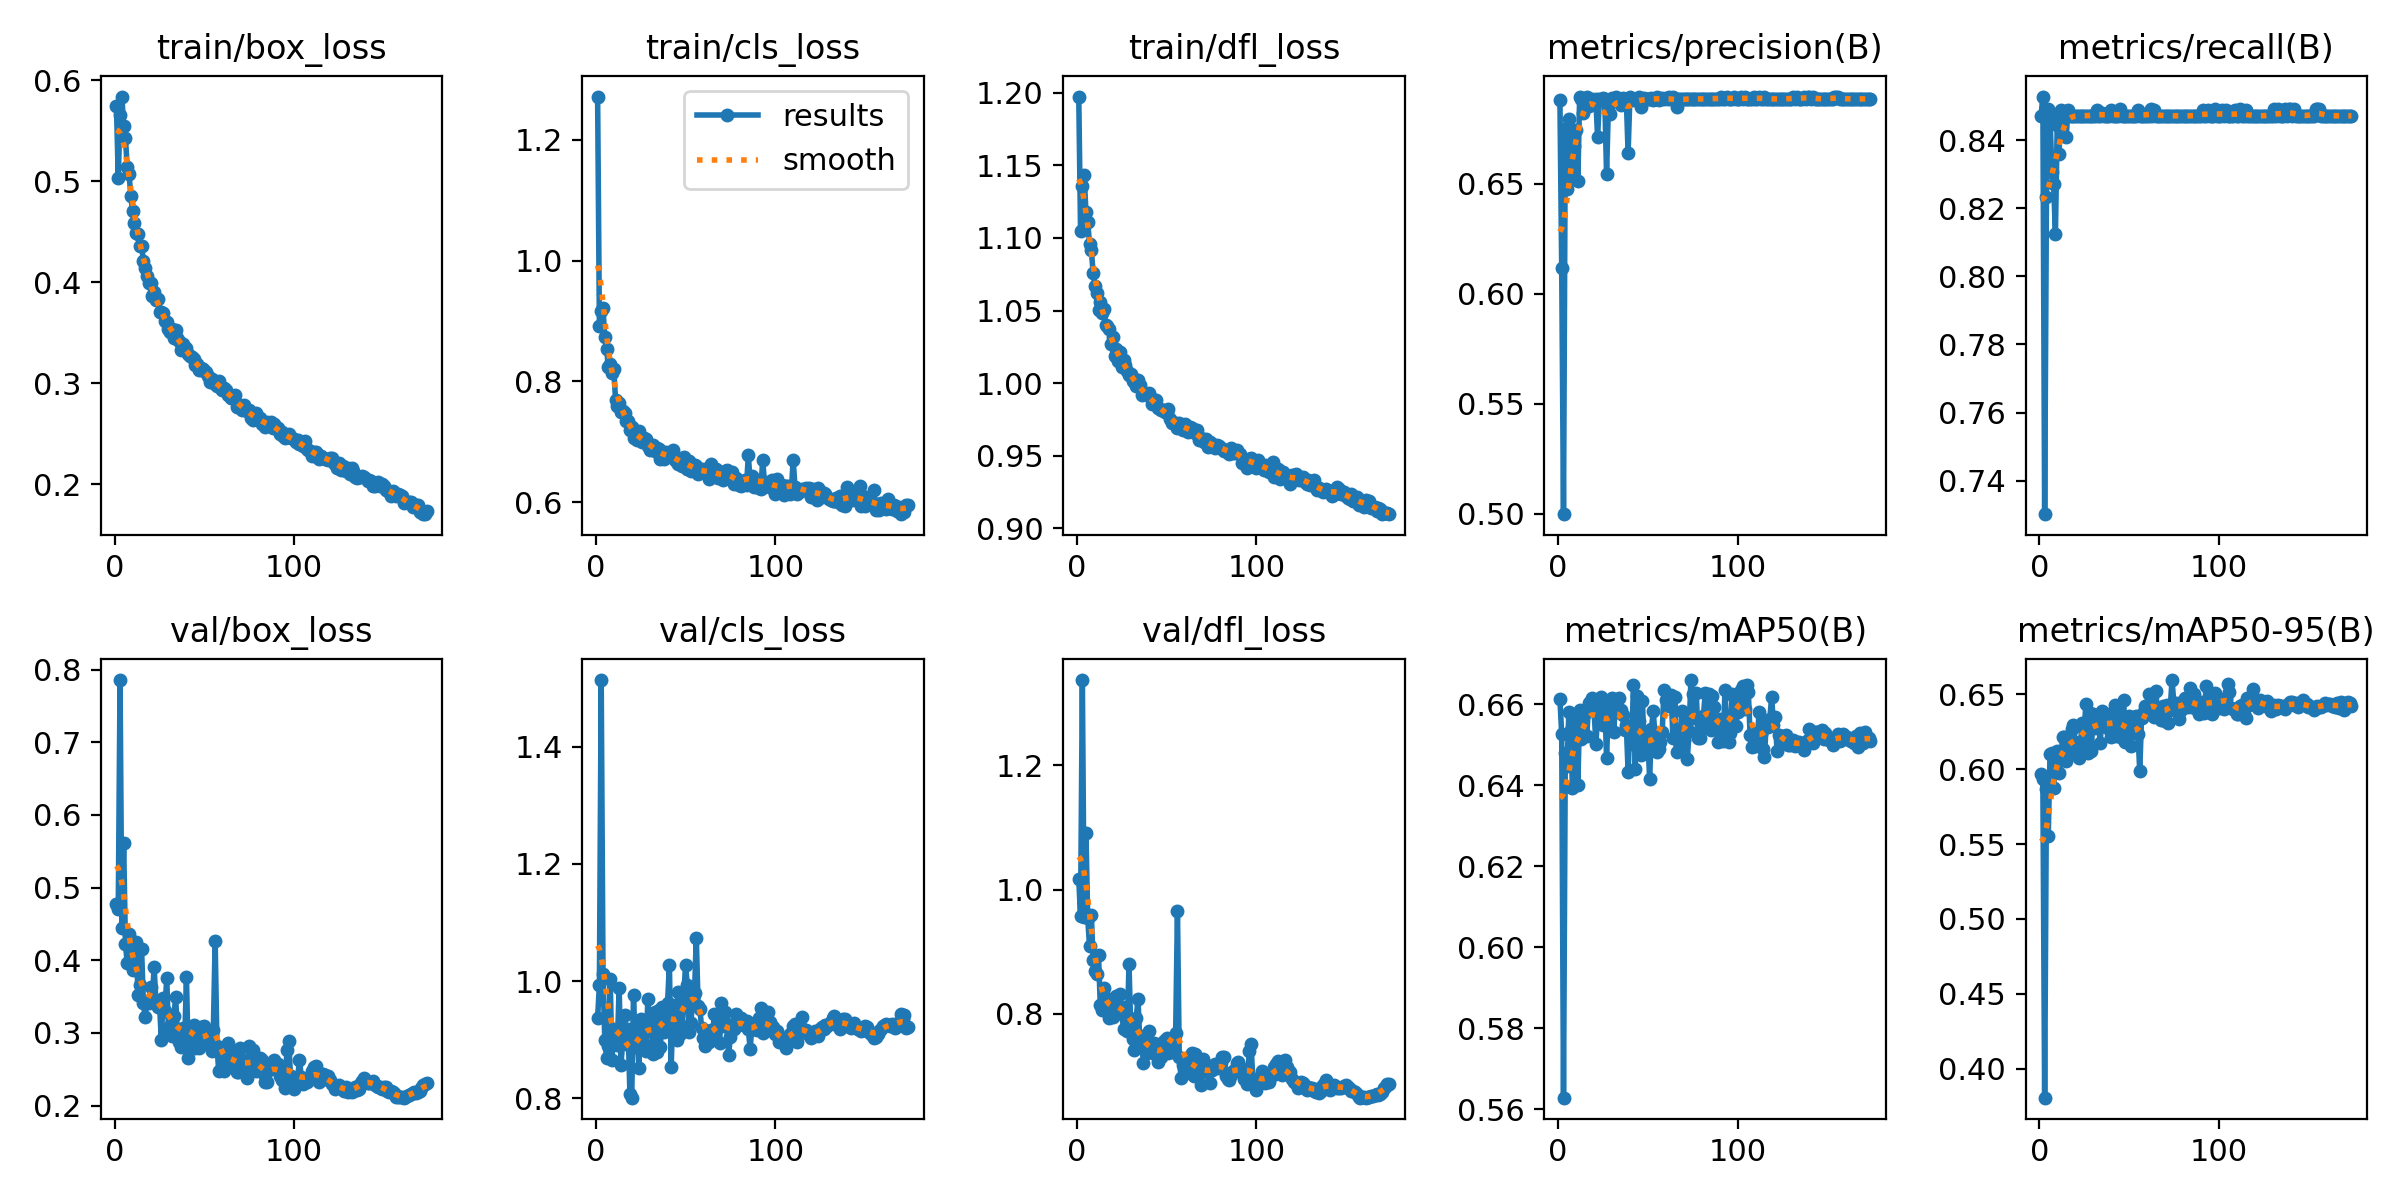

Data behind this chart, as committed beside it:
epoch, time, train/box_loss, train/cls_loss, train/dfl_loss, metrics/precision(B), metrics/recall(B), metrics/mAP50(B), metrics/mAP50-95(B), val/box_loss, val/cls_loss, val/dfl_loss, lr/pg0, lr/pg1, lr/pg2
1, 121.9, 0.5741, 1.272, 1.197, 0.6882, 0.8471, 0.6613, 0.5967, 0.4768, 0.9369, 1.017, 0.00333, 0.00333, 0.00333
2, 225.5, 0.5029, 0.8916, 1.105, 0.6118, 0.8528, 0.6525, 0.5935, 0.4699, 0.9938, 0.9572, 0.006631, 0.006631, 0.006631
3, 345.8, 0.5655, 0.9173, 1.136, 0.4998, 0.7302, 0.5628, 0.3808, 0.7855, 1.514, 1.337, 0.009898, 0.009898, 0.009898
4, 439.9, 0.5837, 0.9213, 1.143, 0.6747, 0.8233, 0.648, 0.5867, 0.444, 1.012, 0.9555, 0.009851, 0.009851, 0.009851
5, 533.7, 0.5547, 0.8729, 1.118, 0.6475, 0.8492, 0.6448, 0.5555, 0.5616, 0.8992, 1.091, 0.009802, 0.009802, 0.009802
6, 633, 0.5429, 0.854, 1.111, 0.6793, 0.8471, 0.6582, 0.6101, 0.4217, 0.8685, 0.9538, 0.009753, 0.009753, 0.009753
7, 734.6, 0.5138, 0.8237, 1.096, 0.67, 0.8306, 0.6536, 0.6108, 0.3966, 0.8898, 0.9093, 0.009703, 0.009703, 0.009703
8, 838.4, 0.5073, 0.8292, 1.092, 0.6519, 0.8272, 0.6392, 0.5873, 0.4356, 1.003, 0.9596, 0.009654, 0.009654, 0.009654
9, 941.1, 0.4854, 0.8134, 1.076, 0.6671, 0.8124, 0.6539, 0.6049, 0.4009, 0.8656, 0.8861, 0.009604, 0.009604, 0.009604
10, 1044, 0.4702, 0.8215, 1.067, 0.6745, 0.8444, 0.6567, 0.6122, 0.3859, 0.9175, 0.8685, 0.009555, 0.009555, 0.009555
11, 1145, 0.4585, 0.7691, 1.062, 0.6514, 0.8358, 0.64, 0.5971, 0.3903, 0.9089, 0.8637, 0.009505, 0.009505, 0.009505
12, 1249, 0.4489, 0.7589, 1.05, 0.6896, 0.8489, 0.6586, 0.6063, 0.4248, 0.8913, 0.895, 0.009456, 0.009456, 0.009456
13, 1350, 0.4479, 0.7647, 1.056, 0.6887, 0.8471, 0.6513, 0.6214, 0.3522, 0.9883, 0.814, 0.009406, 0.009406, 0.009406
14, 1451, 0.4355, 0.749, 1.049, 0.6821, 0.848, 0.653, 0.621, 0.3662, 0.8568, 0.8067, 0.009357, 0.009357, 0.009357
15, 1553, 0.4359, 0.7503, 1.051, 0.6877, 0.8408, 0.6577, 0.6053, 0.4151, 0.8966, 0.8423, 0.009307, 0.009307, 0.009307
16, 1658, 0.4213, 0.7486, 1.04, 0.6895, 0.8489, 0.6522, 0.6108, 0.3416, 0.9424, 0.8253, 0.009258, 0.009258, 0.009258
17, 1759, 0.414, 0.7353, 1.039, 0.6853, 0.8471, 0.6602, 0.6151, 0.3215, 0.8927, 0.8147, 0.009208, 0.009208, 0.009208
18, 1862, 0.4064, 0.7347, 1.037, 0.6879, 0.8471, 0.6606, 0.6265, 0.343, 0.9184, 0.7927, 0.009158, 0.009158, 0.009158
19, 1967, 0.3995, 0.7198, 1.027, 0.6884, 0.8471, 0.6615, 0.6296, 0.3406, 0.8079, 0.8098, 0.009109, 0.009109, 0.009109
20, 2075, 0.399, 0.7253, 1.032, 0.6882, 0.8471, 0.6594, 0.6178, 0.3632, 0.8008, 0.7959, 0.009059, 0.009059, 0.009059
21, 2178, 0.3866, 0.7063, 1.019, 0.6887, 0.8471, 0.65, 0.6137, 0.3483, 0.9758, 0.8261, 0.00901, 0.00901, 0.00901
22, 2281, 0.3901, 0.7119, 1.023, 0.6711, 0.8471, 0.6567, 0.6073, 0.3902, 0.8867, 0.8293, 0.00896, 0.00896, 0.00896
23, 2383, 0.3819, 0.703, 1.015, 0.6885, 0.8471, 0.6562, 0.6179, 0.342, 0.9215, 0.8088, 0.008911, 0.008911, 0.008911
24, 2478, 0.3835, 0.7172, 1.021, 0.6879, 0.8471, 0.6616, 0.6309, 0.336, 0.8511, 0.8321, 0.008861, 0.008861, 0.008861
25, 2572, 0.3703, 0.7072, 1.011, 0.6888, 0.8471, 0.6547, 0.6265, 0.3396, 0.9359, 0.7999, 0.008812, 0.008812, 0.008812
26, 2669, 0.3701, 0.6991, 1.016, 0.6884, 0.8471, 0.6609, 0.6433, 0.2904, 0.9313, 0.7754, 0.008762, 0.008762, 0.008762
27, 2770, 0.3694, 0.7058, 1.013, 0.6543, 0.8471, 0.6466, 0.6109, 0.3477, 0.8928, 0.8113, 0.008713, 0.008713, 0.008713
28, 2871, 0.3613, 0.7047, 1.008, 0.6847, 0.8471, 0.6597, 0.6377, 0.3295, 0.8799, 0.7724, 0.008663, 0.008663, 0.008663
29, 2973, 0.361, 0.6935, 1.006, 0.6815, 0.8471, 0.6535, 0.6122, 0.3753, 0.9694, 0.8801, 0.008614, 0.008614, 0.008614
30, 3076, 0.3542, 0.6864, 1.006, 0.689, 0.8471, 0.6615, 0.6366, 0.3033, 0.9261, 0.7715, 0.008564, 0.008564, 0.008564
31, 3179, 0.3506, 0.6956, 1.002, 0.6884, 0.8471, 0.6531, 0.6274, 0.31, 0.9215, 0.7593, 0.008515, 0.008515, 0.008515
32, 3282, 0.3541, 0.6956, 1.003, 0.6895, 0.8489, 0.6607, 0.6326, 0.2957, 0.8755, 0.7425, 0.008466, 0.008466, 0.008466
33, 3384, 0.3447, 0.6846, 0.9978, 0.6882, 0.8471, 0.6582, 0.6335, 0.3235, 0.9474, 0.7931, 0.008416, 0.008416, 0.008416
34, 3487, 0.3532, 0.6899, 1.002, 0.6886, 0.8471, 0.6614, 0.6176, 0.3487, 0.8783, 0.8241, 0.008367, 0.008367, 0.008367
35, 3588, 0.3451, 0.6885, 0.9987, 0.6858, 0.8479, 0.6585, 0.6385, 0.2939, 0.9503, 0.7571, 0.008317, 0.008317, 0.008317
36, 3690, 0.3414, 0.6723, 0.9919, 0.6888, 0.8471, 0.6572, 0.6337, 0.2875, 0.8877, 0.7651, 0.008268, 0.008268, 0.008268
37, 3792, 0.333, 0.6761, 0.9929, 0.6886, 0.8471, 0.6536, 0.6282, 0.2809, 0.9548, 0.7204, 0.008218, 0.008218, 0.008218
38, 3895, 0.3389, 0.6718, 0.9932, 0.6886, 0.8471, 0.6548, 0.6314, 0.307, 0.9136, 0.7587, 0.008169, 0.008169, 0.008169
39, 3995, 0.3331, 0.6838, 0.9924, 0.6639, 0.8471, 0.6433, 0.6269, 0.286, 0.9193, 0.7368, 0.008119, 0.008119, 0.008119
40, 4096, 0.3352, 0.681, 0.9932, 0.6895, 0.849, 0.654, 0.6213, 0.3766, 0.9633, 0.7719, 0.00807, 0.00807, 0.00807
41, 4197, 0.3291, 0.6768, 0.9895, 0.6885, 0.8471, 0.6501, 0.6381, 0.2652, 1.028, 0.7383, 0.00802, 0.00802, 0.00802
42, 4298, 0.3267, 0.6767, 0.9853, 0.6882, 0.8471, 0.6648, 0.6428, 0.3022, 0.8526, 0.7458, 0.007971, 0.007971, 0.007971
43, 4398, 0.3262, 0.686, 0.9859, 0.6885, 0.8471, 0.6439, 0.6222, 0.3053, 0.9586, 0.754, 0.007921, 0.007921, 0.007921
44, 4500, 0.3241, 0.6704, 0.9886, 0.6882, 0.8471, 0.662, 0.6296, 0.3105, 0.9086, 0.7347, 0.007872, 0.007872, 0.007872
45, 4600, 0.3178, 0.6669, 0.983, 0.6894, 0.849, 0.6558, 0.6358, 0.2796, 0.899, 0.7235, 0.007822, 0.007822, 0.007822
46, 4701, 0.3189, 0.6627, 0.982, 0.6846, 0.8471, 0.6473, 0.6204, 0.2906, 0.9813, 0.7331, 0.007772, 0.007772, 0.007772
47, 4801, 0.3132, 0.6702, 0.9817, 0.6885, 0.8471, 0.6607, 0.6459, 0.2794, 0.9088, 0.7303, 0.007723, 0.007723, 0.007723
48, 4902, 0.3147, 0.6604, 0.9813, 0.6887, 0.8471, 0.6481, 0.6183, 0.3085, 0.9159, 0.7548, 0.007673, 0.007673, 0.007673
49, 5003, 0.3144, 0.6742, 0.9804, 0.6886, 0.8471, 0.6486, 0.6248, 0.2887, 0.9711, 0.7575, 0.007624, 0.007624, 0.007624
50, 5104, 0.3119, 0.6697, 0.9792, 0.6883, 0.8471, 0.6513, 0.6351, 0.3095, 1.028, 0.7612, 0.007574, 0.007574, 0.007574
51, 5205, 0.3115, 0.6557, 0.982, 0.6885, 0.8471, 0.6416, 0.6154, 0.2903, 0.9925, 0.7377, 0.007525, 0.007525, 0.007525
52, 5305, 0.3075, 0.6681, 0.9754, 0.6888, 0.8471, 0.6538, 0.6266, 0.2898, 0.913, 0.7429, 0.007476, 0.007476, 0.007476
53, 5406, 0.3012, 0.6516, 0.9726, 0.6881, 0.8471, 0.6583, 0.6267, 0.2845, 0.928, 0.7393, 0.007426, 0.007426, 0.007426
54, 5507, 0.3042, 0.6549, 0.9724, 0.6884, 0.8471, 0.6523, 0.6351, 0.2757, 0.9741, 0.7397, 0.007377, 0.007377, 0.007377
55, 5608, 0.3026, 0.6611, 0.9728, 0.6896, 0.8489, 0.6482, 0.6237, 0.3038, 0.9796, 0.7689, 0.007327, 0.007327, 0.007327
56, 5708, 0.2994, 0.6597, 0.9694, 0.6879, 0.8471, 0.6489, 0.5988, 0.4267, 1.074, 0.9665, 0.007278, 0.007278, 0.007278
57, 5809, 0.2971, 0.647, 0.9728, 0.6885, 0.8471, 0.6506, 0.6343, 0.2822, 0.9576, 0.7304, 0.007228, 0.007228, 0.007228
58, 5910, 0.3028, 0.6515, 0.9694, 0.6888, 0.8471, 0.6531, 0.6371, 0.247, 0.9515, 0.6974, 0.007178, 0.007178, 0.007178
59, 6010, 0.2955, 0.6495, 0.9679, 0.6883, 0.8471, 0.6635, 0.6423, 0.2743, 0.9191, 0.7182, 0.007129, 0.007129, 0.007129
60, 6112, 0.2938, 0.6546, 0.9718, 0.6888, 0.8471, 0.6611, 0.6405, 0.251, 0.9022, 0.7143, 0.007079, 0.007079, 0.007079
... 114 more rows
